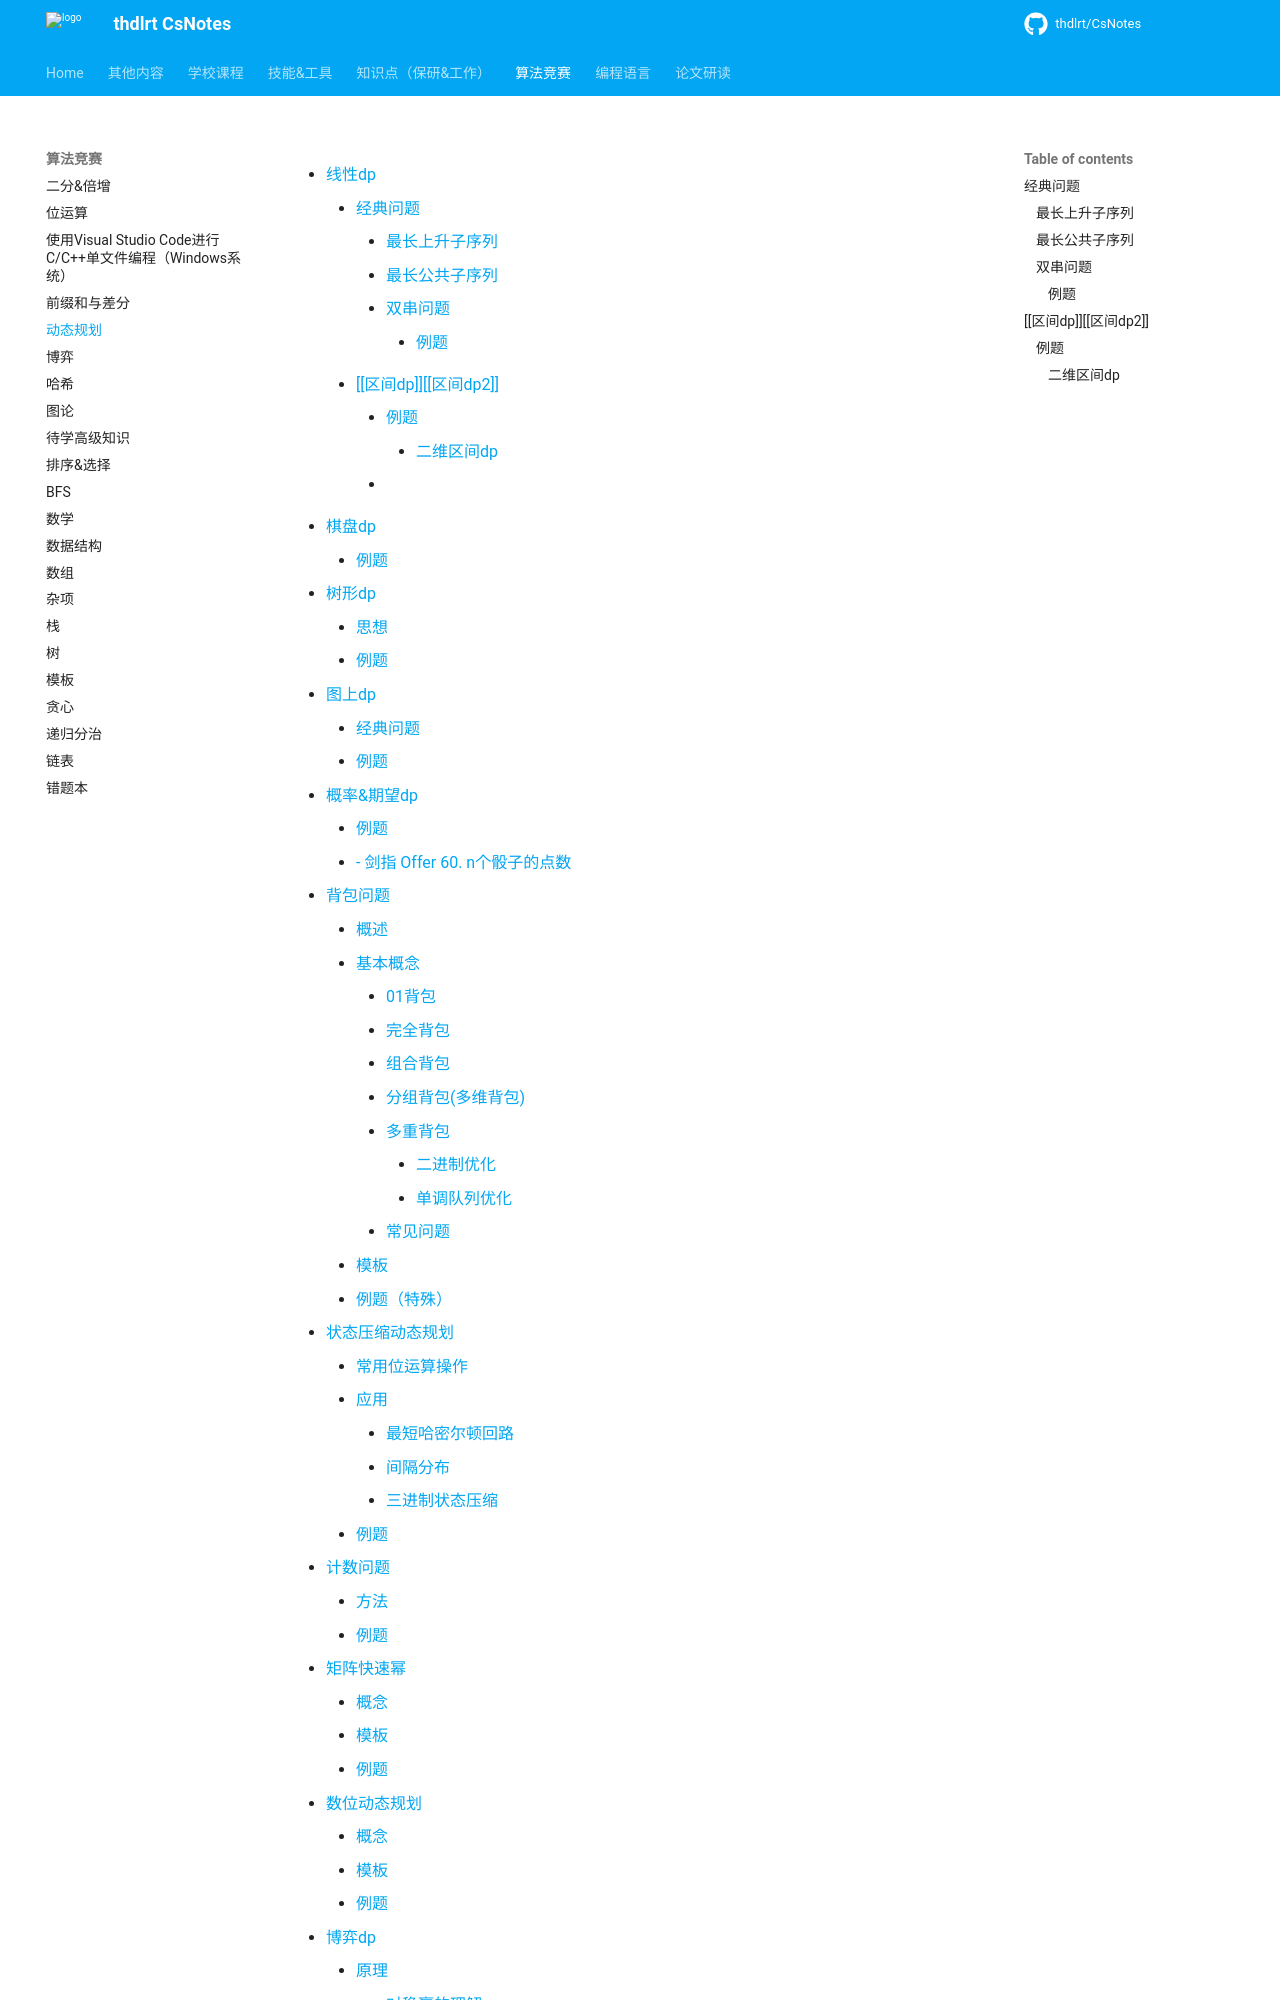

repository: thdlrt/CsNotes · page: 算法竞赛/动态规划/index.html · generator: mkdocs


[TOC]
# 线性dp
## 经典问题  
#### 最长上升子序列
- [300. 最长递增子序列](https://leetcode.cn/problems/longest-increasing-subsequence/)
    - 普通dp O($n^2$),二分版本O($nlgn$)
      - [2111.使数组 K 递增的最少操作次数](https://leetcode.cn/problems/minimum-operations-to-make-the-array-k-increasing/solution/shi-shu-zu-k-di-zeng-de-zui-shao-cao-zuo-3e62/)
        - 需要用二分方法
        - <img src="https://thdlrt.oss-cn-beijing.aliyuncs.com/image-20230416111738323.png" alt="image-20230416111738323" style="zoom: 50%;" />
        - 即找到第一个满足$d[i-1]<nums[j]<d[i]$（即让每个位置尽可能小）
    
    - 普通版本通用性强，但效率较低

```cpp
class Solution {
    public int lengthOfLIS(int[] nums) {
        int len = 1, n = nums.length;
        if (n == 0) {
            return 0;
        }
        int[] d = new int[n + 1];
        d[len] = nums[0];
        for (int i = 1; i < n; ++i) {
            if (nums[i] > d[len]) {
                d[++len] = nums[i];
            } else {
                int l = 1, r = len, pos = 0; // 如果找不到说明所有的数都比 nums[i] 大，此时要更新 d[1]，所以这里将 pos 设为 0
                while (l <= r) {
                    int mid = (l + r) >> 1;
                    if (d[mid] < nums[i]) {
                        pos = mid;
                        l = mid + 1;
                    } else {
                        r = mid - 1;
                    }
                }
                d[pos + 1] = nums[i];
            }
        }
        return len;
    }
}
```



- [673. 最长递增子序列的个数](https://leetcode.cn/problems/number-of-longest-increasing-subsequence/)
- [354. 俄罗斯套娃信封问题](https://leetcode.cn/problems/russian-doll-envelopes/)
    - 二维
- [960. 删列造序 III](https://leetcode.cn/problems/delete-columns-to-make-sorted-iii/)
    - 自定义比较
- [（难）1691. 堆叠长方体的最大高度](https://leetcode.cn/problems/maximum-height-by-stacking-cuboids/)
    - 双排列，即使存在不能堆叠情况，还需要具体检查，可以保证dp便历的顺序性（从小到大）
- [P3287 方伯伯的玉米田](https://www.luogu.com.cn/problem/P3287)
    - 使用树状数组维护，每次一定是把[L,n]++因为让右面更大不会有坏处
    - dp\[i]\[j]表示做过j次操作，每次起点不超过i（后面加对前面的LIS没有意义），且以i为子序列结尾的LIS长度
    - `dp[i][j]=max{dp[x][y]+1}x<i,y<=j,a[x]+y<=a[i]+j`
- [最长不下降子序列](https://www.luogu.com.cn/problem/solution/P8776)
    - 结合多个树状数组，可以使用树状数组计算上升序列，还便于查询

```cpp
#include<bits/stdc++.h>
using namespace std;
